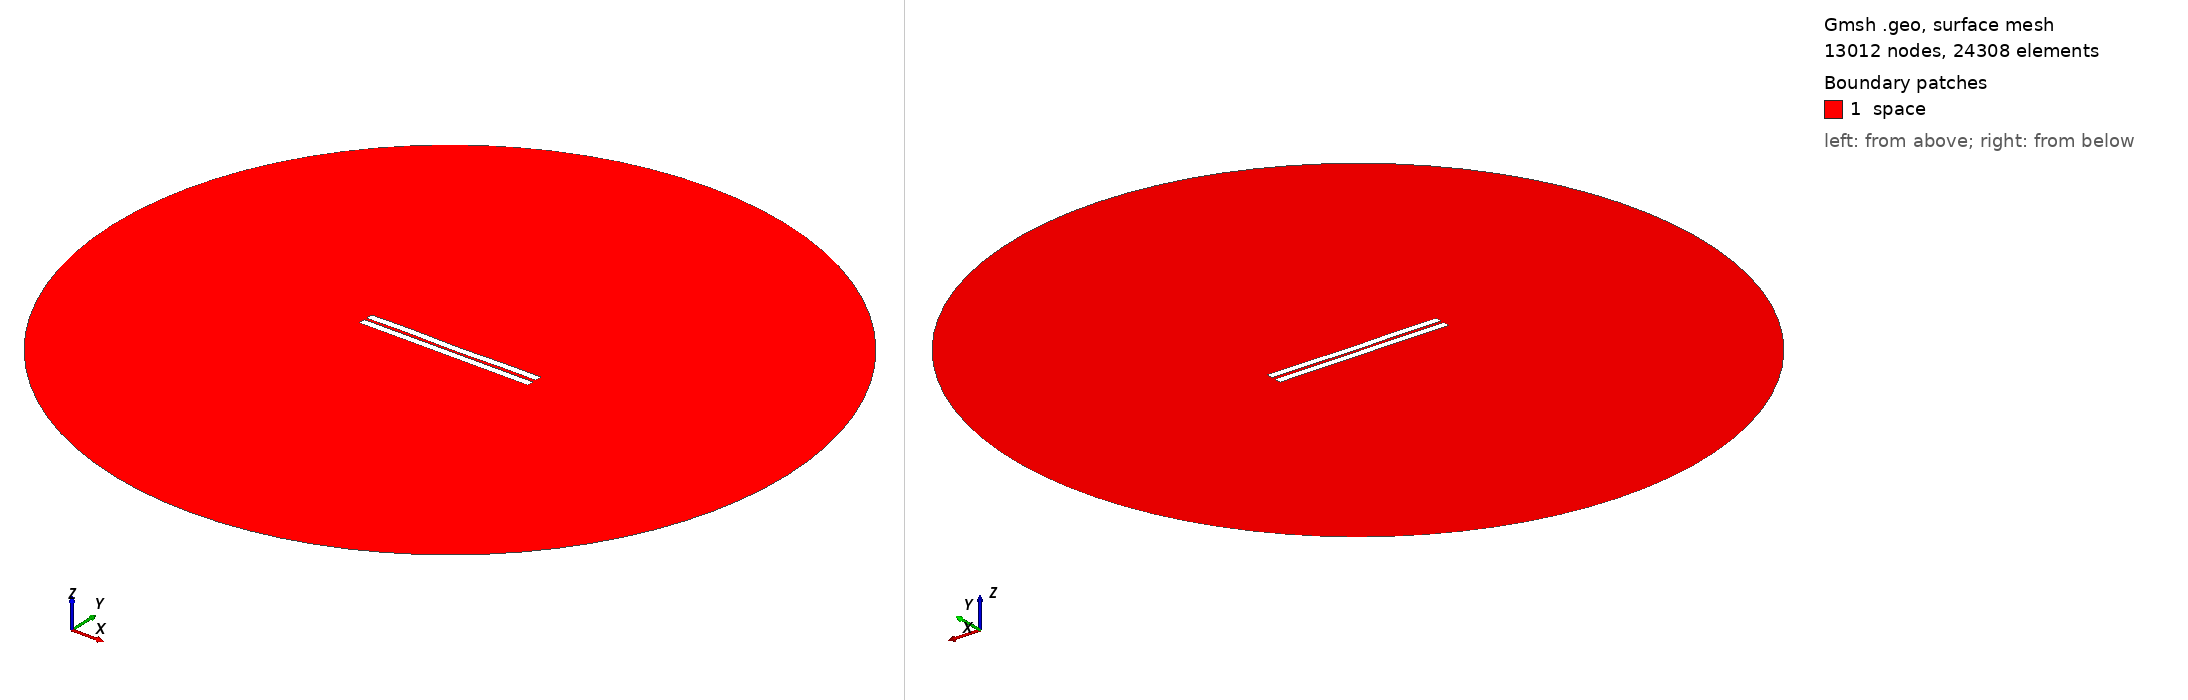

Gmsh geometry script, surface-meshed: 13012 nodes, 24308 surface elements. Boundary patches (legend numbers): 1 space. Left view from above one corner, right view from below the opposite corner. Legend entries are the model's physical surfaces. The drawing asked Gmsh for element sizes between 1% and 20% of the model's largest extent; the script's own settings can give other sizes.

=== 545.geo (drawn) ===
//---------------------------------------
// Geometry kernel
//---------------------------------------

SetFactory("OpenCASCADE");



//---------------------------------------
// Parameters of the geometry
//---------------------------------------

// Overetch of the upper plate
overetch = 0.0;

// Distance between the plates
distance = 1.5;

// Discretization over the x axis (for the deformation)
nx = 50; 

// Length of the plate
L = 100 - overetch; 

// Number of modes
n = 4; 

// 1st mode coefficient
coeff(1) = 0.15;
beta(1) = 0.596864 * 3.1415926535 / L;

// 2nd mode coefficient
coeff(2) = -0.075;
beta(2) = 1.49418 * 3.1415926535 / L;

// 3rd mode coefficient
coeff(3) = 0.07499999999999998;
beta(3) = 2.50025 * 3.1415926535 / L;

// 4th mode coefficient
coeff(4) = 0.15;
beta(4) = 3.49999 * 3.1415926535 / L;



//---------------------------------------
// Upper plate (deformed rectangle)
//---------------------------------------

// Coordiantes of the upper plate
xmin = -50;
xmax = 50 - overetch;

// Height of the upper plate
yheight = 4 - 2 * overetch;

// Indexes of the points
UpperID[] = {};
LowerID[] = {};
LeftID[] = {};
RightID[] = {};

// Point index
p = 1;

// Horizontal edges
For i In {1:nx}
    x = xmin + (i-1)*(xmax - xmin)/(nx-1);

    y_bottom = distance / 2 + overetch;
    For j In {1:n}
        C = (Cosh(beta(j)*L) + Cos(beta(j)*L)) / (Sinh(beta(j)*L) + Sin(beta(j)*L));
        y_bottom  = y_bottom + coeff(j) * (Cosh(beta(j)*(x+50)) - Cos(beta(j)*(x+50)) - C * (Sinh(beta(j)*(x+50)) - Sin(beta(j)*(x+50))));
    EndFor

    y_top = y_bottom + yheight;

    Point(p) = {x, y_top, 0, 1.0};
    UpperID[i] = p;
    p = p + 1;

    Point(p) = {x, y_bottom, 0, 1.0};
    LowerID[i] = p;
    p = p + 1;
EndFor

// Create point lists
UpperPts[] = {}; LowerPts[] = {};
For i In {1:nx}
  UpperPts[] += {UpperID[i]};
  LowerPts[] += {LowerID[i]};
EndFor

// Build splines
Spline(1) = {UpperPts[]};
Spline(2) = {LowerPts[]};
Line(3) = {LowerPts[nx-1], UpperPts[nx-1]};
Line(4) = {LowerPts[0], UpperPts[0]};

// Build the plane surface
Curve Loop(1) = {2, 3, -1, -4};
Plane Surface(1) = {1};



//---------------------------------------
// Lower plate (rectangle)
//---------------------------------------

// Vertices
Point(1001) = {-50, -1, 0, 1.0};
Point(1002) = { 50, -1, 0, 1.0};
Point(1003) = { 50,  -5, 0, 1.0};
Point(1004) = {-50,  -5, 0, 1.0};

// Edges
Line(5) = {1001, 1002};
Line(6) = {1002, 1003};
Line(7) = {1003, 1004};
Line(8) = {1004, 1001};

// Plane surface
Line Loop(2) = {5, 6, 7, 8};
Plane Surface(2) = {2}; 



//---------------------------------------
// Outer (fictious) boundary
//---------------------------------------

// Points
Point(1005) = {0, 0, 0};       // Center
Point(1006) = {200, 0, 0};     // Start point
Point(1007) = {0, 200, 0};     // 90 degrees
Point(1008) = {-200, 0, 0};    // 180 degrees
Point(1009) = {0, -200, 0};    // 270 degrees

// Circle arcs (each needs start, center, end)
Circle(9) = {1006, 1005, 1007};
Circle(10) = {1007, 1005, 1008};
Circle(11) = {1008, 1005, 1009};
Circle(12) = {1009, 1005, 1006};

// Plane surface for the entire domain
Curve Loop(3) = {9, 10, 11, 12};
Surface(3) = {3};

// Subtract the plates from the whole domain to obtain the actual domain where we want to solve the equations
BooleanDifference{ Surface{3}; Delete; }{ Surface{1}; Surface{2}; Delete; }




//---------------------------------------
// Transfinite Lines/Curves
//---------------------------------------

// Set the number of points on the boundaries
r = 7;

// Plates
Transfinite Curve {1, 2} = 50*r Using Progression 1;
Transfinite Curve {3, 4} = 2*r Using Progression 1;
Transfinite Line {5, 7} = 50*r Using Progression 1;
Transfinite Line {6, 8} = 2*r Using Progression 1;

// Outer boundary
Transfinite Line {9, 10, 11, 12} = 20 Using Progression 1;



//---------------------------------------
// Physical groups
//---------------------------------------                

// Physical curves (boundaries)
Physical Line("force_segment", 10) = {2};
Physical Line("upper_plate", 11) = {1, 3, 4};
Physical Line("lower_plate", 12) = {5, 6, 7, 8};
Physical Line("boundary", 20) = {9, 10, 11, 12};

// Physical Surfaces
Physical Surface("space", 30) = {3};



//---------------------------------------
// 6. Generate the Mesh
//---------------------------------------

// 2D mesh generation
Mesh 2;
